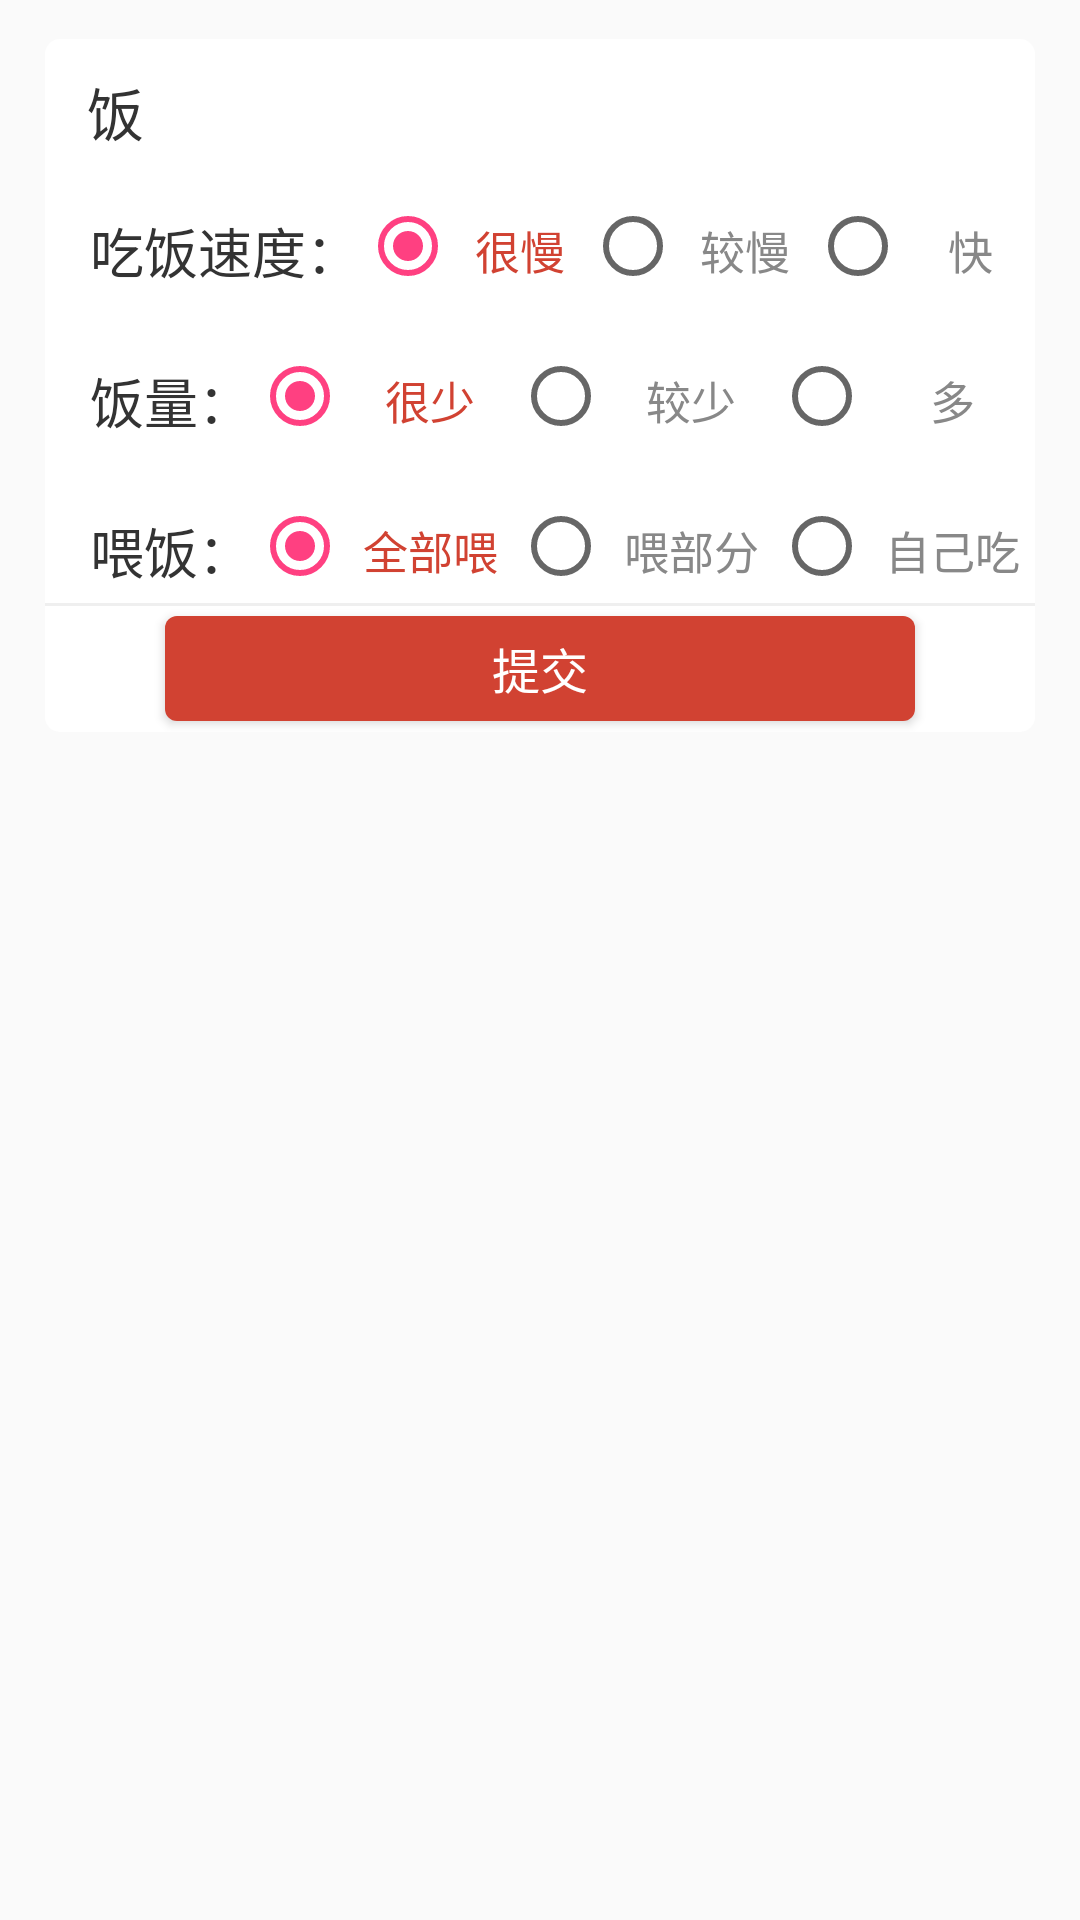

Here is an Android app screen rendered from its layout file. Give the layout XML and the strings, colors and styles it references.
<!-- AndroidManifest.xml: application theme AppTheme -->
<!-- res/layout/listcell_meal_situation_edit.xml -->
<?xml version="1.0" encoding="utf-8"?>
<RelativeLayout android:layout_width="match_parent"
    android:layout_height="wrap_content"
    android:background="@color/commonBackgroundColor"
    xmlns:android="http://schemas.android.com/apk/res/android">
    <LinearLayout
        android:layout_width="match_parent"
        android:layout_height="wrap_content"
        android:layout_marginLeft="15dp"
        android:layout_marginRight="15dp"
        android:layout_marginTop="13dp"
        android:layout_marginBottom="13dp"
        android:background="@drawable/list_cell_common"
        android:orientation="vertical"
        >

        <TextView
            android:layout_width="wrap_content"
            android:layout_height="wrap_content"
            android:textColor="@color/commonTextColor"
            android:textSize="19dp"
            android:text="饭"
            android:layout_marginTop="10dp"
            android:layout_marginLeft="14dp"
            android:id="@+id/meal_edit_situation_title_textview"/>
        
        <RelativeLayout
            android:layout_width="match_parent"
            android:layout_height="35dp"
            android:layout_marginTop="15dp"
            android:layout_marginLeft="15dp">
            <TextView
                android:layout_width="wrap_content"
                android:layout_height="wrap_content"
                android:id="@+id/meal_edit_situation_speed_textview"
                android:text="吃饭速度："
                android:textColor="@color/commonTextColor"
                android:textSize="18dp"
                android:layout_alignParentLeft="true"
                android:layout_centerVertical="true">

            </TextView>
            <RadioGroup
                android:layout_width="match_parent"
                android:layout_height="wrap_content"
                android:orientation="horizontal"
                android:id="@+id/meal_edit_situation_speed_radiogroup"
                android:layout_toRightOf="@id/meal_edit_situation_speed_textview">
                <RadioButton
                    style="@style/listcell_edit_item"
                    android:checked="true"
                    android:text="很慢"
                    android:id="@+id/meal_edit_situation_speed_rb_slow"
                    />
                <RadioButton
                    style="@style/listcell_edit_item"
                    android:text="较慢"
                    android:id="@+id/meal_edit_situation_speed_rb_normal"/>
                <RadioButton
                    style="@style/listcell_edit_item"
                    android:text="快"
                    android:id="@+id/meal_edit_situation_speed_rb_fast"/>
            </RadioGroup>
        </RelativeLayout>

        
        <RelativeLayout
            android:layout_width="match_parent"
            android:layout_height="35dp"
            android:layout_marginTop="15dp"
            android:layout_marginLeft="15dp">
            <TextView
                android:layout_width="wrap_content"
                android:layout_height="wrap_content"
                android:id="@+id/meal_edit_situation_amount_textview"
                android:text="饭量："
                android:textColor="@color/commonTextColor"
                android:textSize="18dp"
                android:layout_alignParentLeft="true"
                android:layout_centerVertical="true">

            </TextView>
            <RadioGroup
                android:layout_width="match_parent"
                android:layout_height="wrap_content"
                android:orientation="horizontal"
                android:id="@+id/meal_edit_situation_amount_radiogroup"
                android:layout_toRightOf="@id/meal_edit_situation_amount_textview">
                <RadioButton
                    style="@style/listcell_edit_item"
                    android:checked="true"
                    android:text="很少"
                    android:id="@+id/meal_edit_situation_amount_rb_few"
                    />
                <RadioButton
                    style="@style/listcell_edit_item"
                    android:text="较少"
                    android:id="@+id/meal_edit_situation_amount_rb_normal"/>
                <RadioButton
                    style="@style/listcell_edit_item"
                    android:text="多"
                    android:id="@+id/meal_edit_situation_amount_rb_many"/>
            </RadioGroup>
        </RelativeLayout>

        
        <RelativeLayout
            android:layout_width="match_parent"
            android:layout_height="35dp"
            android:layout_marginTop="15dp"
            android:layout_marginLeft="15dp">
            <TextView
                android:layout_width="wrap_content"
                android:layout_height="wrap_content"
                android:id="@+id/meal_edit_situation_feed_textview"
                android:text="喂饭："
                android:textColor="@color/commonTextColor"
                android:textSize="18dp"
                android:layout_alignParentLeft="true"
                android:layout_centerVertical="true">

            </TextView>
            <RadioGroup
                android:layout_width="match_parent"
                android:layout_height="wrap_content"
                android:orientation="horizontal"
                android:id="@+id/meal_edit_situation_feed_radiogroup"
                android:layout_toRightOf="@id/meal_edit_situation_feed_textview">
                <RadioButton
                    style="@style/listcell_edit_item"
                    android:checked="true"
                    android:text="全部喂"
                    android:id="@+id/meal_edit_situation_feed_rb_low"
                    />
                <RadioButton
                    style="@style/listcell_edit_item"
                    android:text="喂部分"
                    android:id="@+id/meal_edit_situation_feed_rb_normal"/>
                <RadioButton
                    style="@style/listcell_edit_item"
                    android:text="自己吃"
                    android:id="@+id/meal_edit_situation_feed_rb_high"/>
            </RadioGroup>
        </RelativeLayout>

        <View
            android:layout_width="match_parent"
            android:layout_height="1dp"
            android:background="@color/commonBoarderColor"></View>

        <RelativeLayout
            android:layout_width="match_parent"
            android:layout_height="42dp">

            <Button
                android:layout_width="match_parent"
                android:layout_height="35dp"
                android:background="@drawable/common_button"
                android:textColor="#FFFFFF"
                android:textSize="16sp"
                android:layout_marginLeft="40dp"
                android:layout_marginRight="40dp"
                android:text="提交"
                android:layout_centerInParent="true"
                android:id="@+id/meal_edit_situation_commit_button"/>

            <TextView
                android:layout_width="wrap_content"
                android:layout_height="wrap_content"
                android:layout_centerVertical="true"
                android:text="123"
                android:textSize="17sp"
                android:textColor="@color/mainThemeColor"
                android:visibility="invisible"
                android:layout_marginLeft="14dp"
                android:layout_alignParentLeft="true"
                android:id="@+id/meal_edit_situation_score_textview"/>

            <TextView
                android:layout_width="wrap_content"
                android:layout_height="wrap_content"
                android:layout_centerVertical="true"
                android:text="date"
                android:textSize="17sp"
                android:textColor="@color/commonGlayTextColor"
                android:visibility="invisible"
                android:layout_marginRight="14dp"
                android:layout_alignParentRight="true"
                android:id="@+id/meal_edit_situation_update_textview"/>
        </RelativeLayout>

    </LinearLayout>
</RelativeLayout>
<!-- resources referenced by this layout -->
<resources>
  <color name="commonBackgroundColor">#FAFAFA</color>
  <color name="commonBoarderColor">#EFEFEF</color>
  <color name="commonGlayTextColor">#888888</color>
  <color name="commonTextColor">#333333</color>
  <color name="mainThemeColor">#D14232</color>
  <!-- drawable common_button (drawable) -->
  <?xml version="1.0" encoding="utf-8"?>
  <selector xmlns:android="http://schemas.android.com/apk/res/android">
      <item android:state_pressed="true">
          <shape android:shape="rectangle" >
              <solid android:color="@color/mainHightColor"></solid>
              <corners android:radius="4dp"></corners>
          </shape>
      </item>
      <item android:state_pressed="false">
          <shape android:shape="rectangle" >
              <solid android:color="@color/mainThemeColor"></solid>
              <corners android:radius="4dp"></corners>
          </shape>
      </item>
  </selector>
  <!-- drawable list_cell_common (drawable) -->
  <?xml version="1.0" encoding="utf-8"?>
  <shape android:shape="rectangle"
      xmlns:android="http://schemas.android.com/apk/res/android">
      <corners android:radius="5dp"/>
      <solid android:color="#FFFFFF"/>
  </shape>
  <style name="listcell_edit_item">
          <item name="android:layout_width">0dp</item>
          <item name="android:layout_weight">1</item>
          <item name="android:layout_height">match_parent</item>
          <item name="android:gravity">center</item>
          <item name="android:paddingTop">3dp</item>
          <item name="android:textColor">@drawable/main_tab_text</item>
          <item name="android:textSize">15sp</item>
      </style>
  <style name="AppTheme" parent="Theme.AppCompat.Light.DarkActionBar">
          
          <item name="colorPrimary">@color/colorPrimary</item>
          <item name="colorPrimaryDark">@color/colorPrimaryDark</item>
          <item name="colorAccent">@color/colorAccent</item>
      </style>
  <color name="mainHightColor">#AD1333</color>
  <!-- drawable main_tab_text (drawable) -->
  <?xml version="1.0" encoding="utf-8"?>
  <selector xmlns:android="http://schemas.android.com/apk/res/android">
      <item android:color="@color/mainThemeColor" android:state_checked="true" ></item>
      <item android:color="@color/commonGlayTextColor"></item>
  </selector>
  <color name="colorPrimary">#3F51B5</color>
  <color name="colorPrimaryDark">#303F9F</color>
  <color name="colorAccent">#FF4081</color>
</resources>
